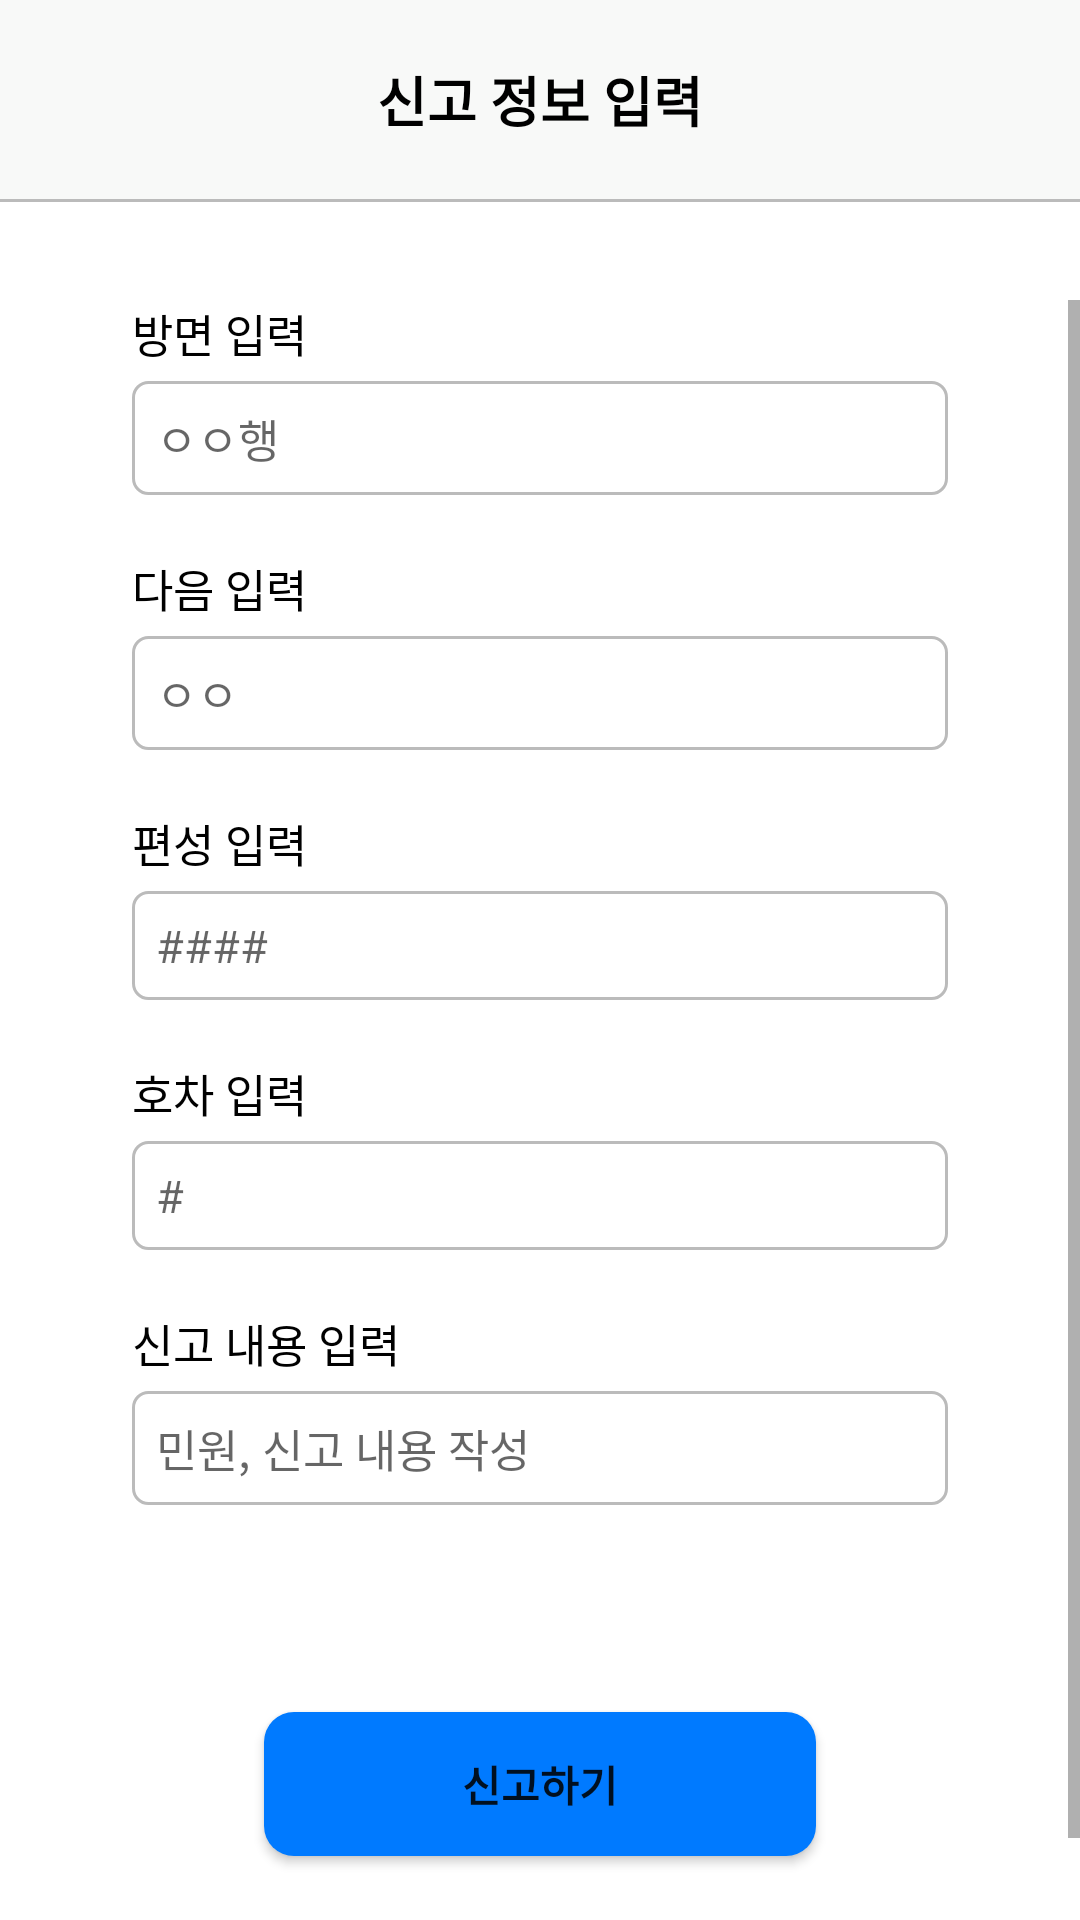

Reconstruct the res/layout file that produces this screen, plus the resources it refers to.
<!-- AndroidManifest.xml: application theme Theme.SubwayComplain -->
<!-- res/layout/activity_complain.xml -->
<?xml version="1.0" encoding="utf-8"?>
<androidx.constraintlayout.widget.ConstraintLayout xmlns:android="http://schemas.android.com/apk/res/android"
    xmlns:app="http://schemas.android.com/apk/res-auto"
    xmlns:tools="http://schemas.android.com/tools"
    android:layout_width="match_parent"
    android:layout_height="match_parent"
    tools:context=".MainActivity">

    <androidx.constraintlayout.widget.ConstraintLayout
        android:id="@+id/title_bar"
        android:layout_width="match_parent"
        android:layout_height="wrap_content"
        android:background="@color/gray"
        android:paddingVertical="20dp"
        app:layout_constraintTop_toTopOf="parent">

        <TextView
            android:layout_width="wrap_content"
            android:layout_height="wrap_content"
            android:text="신고 정보 입력"
            android:textColor="@color/black"
            android:textSize="18sp"
            android:textStyle="bold"
            app:layout_constraintBottom_toBottomOf="parent"
            app:layout_constraintEnd_toEndOf="parent"
            app:layout_constraintStart_toStartOf="parent"
            app:layout_constraintTop_toTopOf="parent" />

    </androidx.constraintlayout.widget.ConstraintLayout>

    <LinearLayout
        android:background="@color/dark_gray"
        app:layout_constraintTop_toBottomOf="@id/title_bar"
        android:layout_width="match_parent"
        android:layout_height="1dp" />

    <ScrollView
        android:id="@+id/scrollView"
        android:layout_width="match_parent"
        android:layout_height="match_parent"
        android:layout_marginTop="100dp"
        android:overScrollMode="never"
        app:layout_constraintBottom_toBottomOf="parent"
        app:layout_constraintTop_toBottomOf="@id/title_bar">

        <LinearLayout
            android:layout_width="match_parent"
            android:layout_height="wrap_content"
            android:orientation="vertical"
            android:paddingHorizontal="44dp">

            <TextView
                android:layout_width="wrap_content"
                android:layout_height="wrap_content"
                android:text="방면 입력"
                android:textColor="@color/black"
                android:textSize="15sp" />

            <EditText
                android:id="@+id/bound_to"
                android:layout_width="match_parent"
                android:layout_height="wrap_content"
                android:layout_marginTop="5dp"
                android:layout_marginBottom="20dp"
                android:background="@drawable/round_edittext"
                android:hint="ㅇㅇ행"
                android:padding="8dp"
                android:textSize="15sp" />

            <TextView
                android:layout_width="wrap_content"
                android:layout_height="wrap_content"
                android:text="다음 입력"
                android:textColor="@color/black"
                android:textSize="15sp" />

            <EditText
                android:id="@+id/next_station"
                android:layout_width="match_parent"
                android:layout_height="wrap_content"
                android:layout_marginTop="5dp"
                android:layout_marginBottom="20dp"
                android:background="@drawable/round_edittext"
                android:hint="ㅇㅇ"
                android:padding="8dp"
                android:textSize="15sp" />

            <TextView
                android:layout_width="wrap_content"
                android:layout_height="wrap_content"
                android:text="편성 입력"
                android:textColor="@color/black"
                android:textSize="15sp" />

            <EditText
                android:id="@+id/train_num"
                android:layout_width="match_parent"
                android:layout_height="wrap_content"
                android:layout_marginTop="5dp"
                android:layout_marginBottom="20dp"
                android:background="@drawable/round_edittext"
                android:hint="####"
                android:inputType="number"
                android:padding="8dp"
                android:textSize="15sp" />

            <TextView
                android:layout_width="wrap_content"
                android:layout_height="wrap_content"
                android:text="호차 입력"
                android:textColor="@color/black"
                android:textSize="15sp" />

            <EditText
                android:id="@+id/unit"
                android:layout_width="match_parent"
                android:layout_height="wrap_content"
                android:layout_marginTop="5dp"
                android:layout_marginBottom="20dp"
                android:background="@drawable/round_edittext"
                android:hint="#"
                android:inputType="number"
                android:padding="8dp"
                android:textSize="15sp" />

            <TextView
                android:layout_width="wrap_content"
                android:layout_height="wrap_content"
                android:text="신고 내용 입력"
                android:textColor="@color/black"
                android:textSize="15sp" />

            <EditText
                android:id="@+id/content"
                android:layout_width="match_parent"
                android:layout_height="wrap_content"
                android:layout_marginTop="5dp"
                android:layout_marginBottom="30dp"
                android:background="@drawable/round_edittext"
                android:hint="민원, 신고 내용 작성"
                android:padding="8dp"
                android:textSize="15sp" />

            <TextView
                android:id="@+id/result_Textview"
                android:layout_width="wrap_content"
                android:layout_height="wrap_content"
                tools:text="1호차 어쩌고 저쩌고 단소할아버지 콱씨 슉슈슉" />

            <Button
                android:layout_marginBottom="50dp"
                android:id="@+id/complain_button"
                android:layout_width="match_parent"
                android:layout_height="wrap_content"
                android:layout_marginHorizontal="44dp"
                android:layout_marginTop="20dp"
                android:background="@drawable/round_button"
                android:paddingVertical="8dp"
                android:text="신고하기"
                android:textStyle="bold"
                app:layout_constraintBottom_toBottomOf="parent" />

        </LinearLayout>

    </ScrollView>


</androidx.constraintlayout.widget.ConstraintLayout>
<!-- resources referenced by this layout -->
<resources>
  <color name="black">#FF000000</color>
  <color name="dark_gray">#BBBBBB</color>
  <color name="gray">#F8F9F8</color>
  <!-- drawable round_button (drawable) -->
  <?xml version="1.0" encoding="utf-8"?>
  <shape xmlns:android="http://schemas.android.com/apk/res/android"
      android:shape="rectangle" android:padding = "10dp">
      <solid android:color="@color/blue" />
      <corners
          android:radius="10dp"/>
  </shape>
  <!-- drawable round_edittext (drawable) -->
  <?xml version="1.0" encoding="utf-8"?>
  <shape xmlns:android="http://schemas.android.com/apk/res/android"
      android:shape="rectangle" android:padding = "10dp">
      <stroke
          android:width="1dp"
          android:color="@color/dark_gray"/>
      <corners
          android:radius="5dp"/>
  </shape>
  <style name="Theme.SubwayComplain" parent="Theme.MaterialComponents.DayNight.NoActionBar">
          
          <item name="colorPrimary">@color/blue</item>
          <item name="colorPrimaryVariant">@color/purple_700</item>
          <item name="colorOnPrimary">@color/white</item>
          
          <item name="colorSecondary">@color/teal_200</item>
          <item name="colorSecondaryVariant">@color/teal_700</item>
          <item name="colorOnSecondary">@color/black</item>
          
          <item name="android:statusBarColor" tools:targetApi="l">@color/gray</item>
          
      </style>
  <color name="blue">#007AFF</color>
  <color name="purple_700">#FF3700B3</color>
  <color name="white">#FFFFFFFF</color>
  <color name="teal_200">#FF03DAC5</color>
  <color name="teal_700">#FF018786</color>
</resources>
